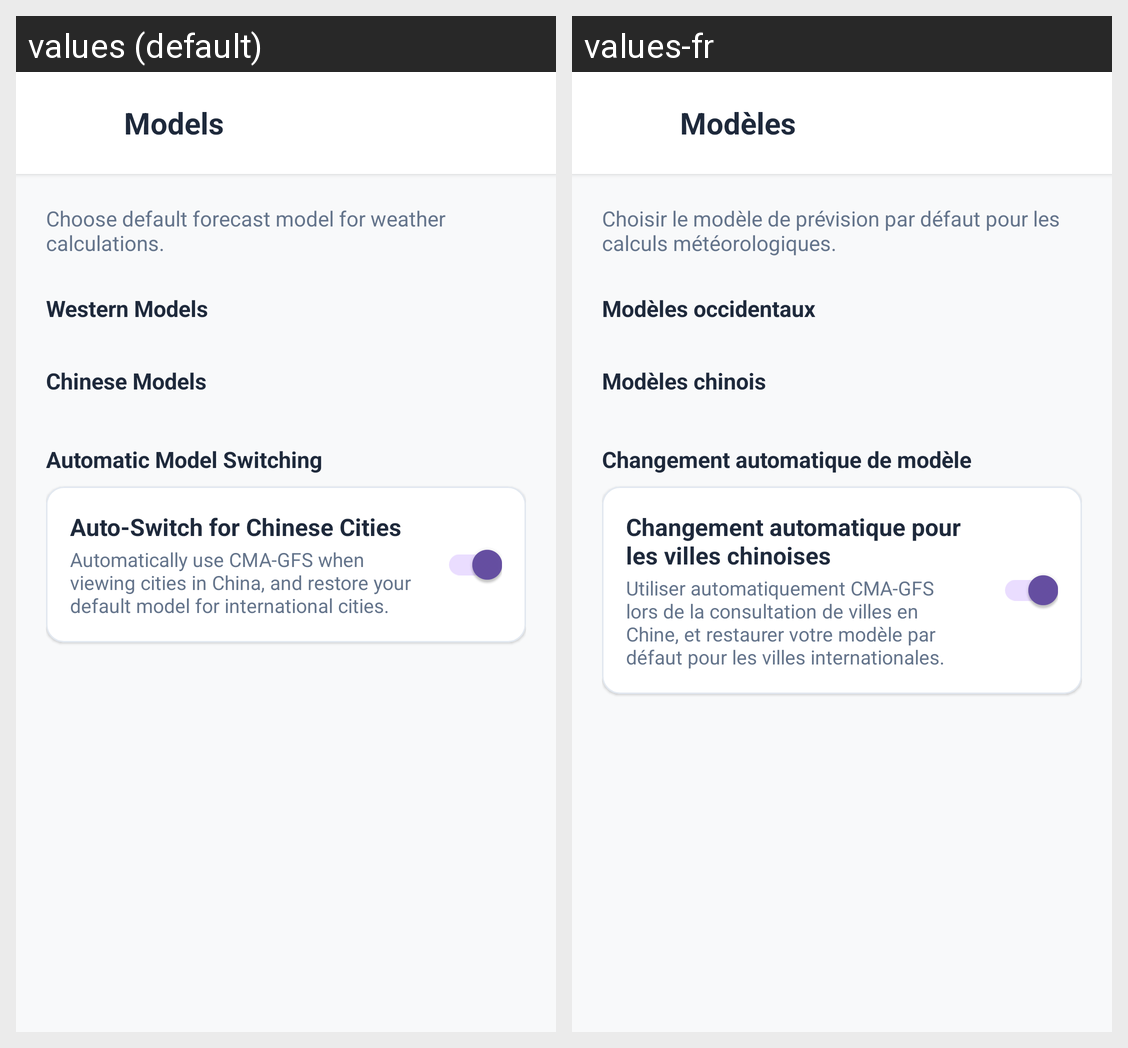

Strings drawn on this Android screen and how each of the app's shown locales translates them:
Android screen res/layout/dialog_models_settings.xml rendered under 2 locales, left to right: values (default), values-fr. Device: Nexus 5 (rendered at 1080×1920; each locale shown at half size, 540×960, under a caption strip naming it); theme Theme.WeatherAPP.
Strings drawn on this screen, with the default value and each locale's value (text and hints the layout hard-codes, and strings that could not be matched under every locale, appear in the picture but are not listed):

title_models
  values: Models
  values-fr: Modèles

desc_models
  values: Choose default forecast model for weather calculations.
  values-fr: Choisir le modèle de prévision par défaut pour les calculs météorologiques.

header_western_models
  values: Western Models
  values-fr: Modèles occidentaux

header_chinese_models
  values: Chinese Models
  values-fr: Modèles chinois

header_automatic_model_switching
  values: Automatic Model Switching
  values-fr: Changement automatique de modèle

title_auto_switch_china
  values: Auto-Switch for Chinese Cities
  values-fr: Changement automatique pour les villes chinoises

desc_auto_switch_china
  values: Automatically use CMA-GFS when viewing cities in China, and restore your default model for international cities.
  values-fr: Utiliser automatiquement CMA-GFS lors de la consultation de villes en Chine, et restaurer votre modèle par défaut pour les villes internationales.
